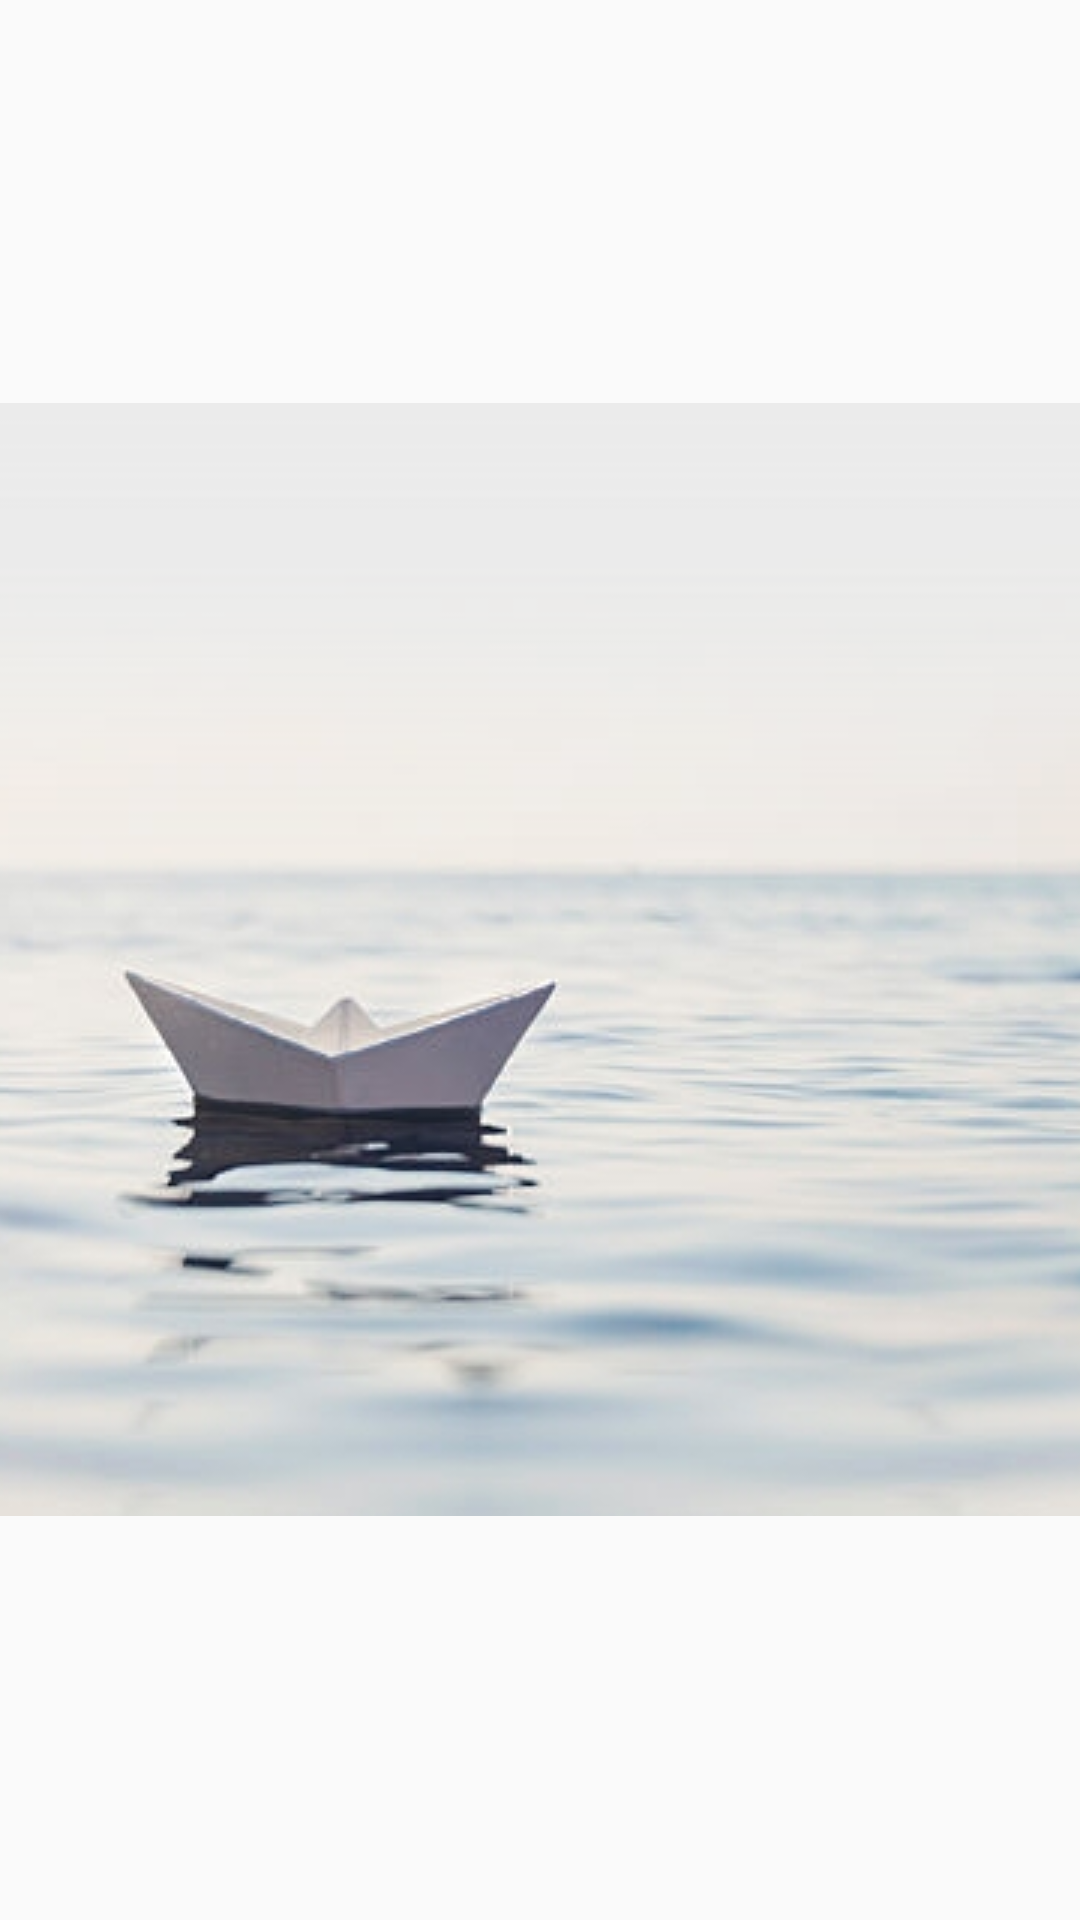

Write the Android layout XML for this screen, with the resource values it uses.
<!-- AndroidManifest.xml: application theme AppTheme -->
<!-- res/layout/user_info_home.xml -->
<?xml version="1.0" encoding="utf-8"?>
<LinearLayout xmlns:android="http://schemas.android.com/apk/res/android"
    android:layout_width="match_parent"
    android:layout_height="match_parent"
    android:gravity="center"
    android:orientation="vertical">
    <ImageView
        android:id="@+id/cover_photo"
        android:layout_width="wrap_content"
        android:layout_height="wrap_content"
        android:src="@drawable/home02"
        android:scaleType="centerCrop"
        android:contentDescription="@string/home_image_banner"/>
</LinearLayout>
<!-- resources referenced by this layout -->
<resources>
  <!-- drawable home02: png bitmap (drawable, 158687 bytes) -->
  <string name="home_image_banner">home image banner</string>
  <style name="AppTheme" parent="Theme.AppCompat.Light.DarkActionBar">
          
          <item name="colorPrimary">@color/colorPrimary</item>
          <item name="colorPrimaryDark">@color/colorPrimaryDark</item>
          <item name="colorAccent">@color/colorAccent</item>
      </style>
  <color name="colorPrimary">#2196f3</color>
  <color name="colorPrimaryDark">#1976d2</color>
  <color name="colorAccent">#ff5722</color>
</resources>
